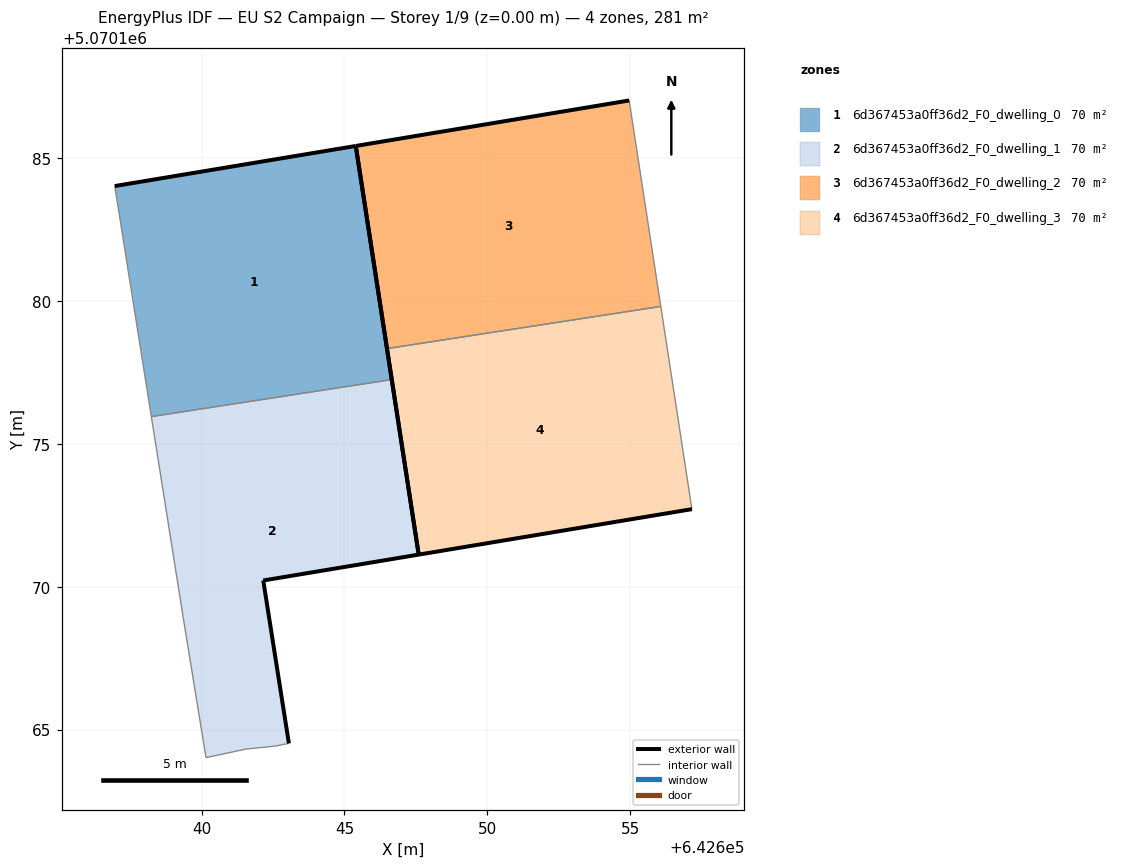
=== STOREY PLAN SPEC (per zone: floor XY polygon, exterior-wall plan segments, windows/doors) ===
zone 1: 6d367453a0ff36d2_F0_dwelling_0  (70.2 m²)
  floor: (642646.66, 5070177.26) (642645.40, 5070185.44) (642636.95, 5070184.03) (642638.24, 5070175.96)
  exterior wall: (642645.40, 5070185.44) – (642646.66, 5070177.26)  [8.3 m]
  exterior wall: (642636.95, 5070184.03) – (642645.40, 5070185.44)  [8.6 m]
  interior walls: 2
zone 2: 6d367453a0ff36d2_F0_dwelling_1  (70.2 m²)
  floor: (642643.05, 5070164.52) (642642.16, 5070170.22) (642647.60, 5070171.13) (642646.66, 5070177.26) (642638.24, 5070175.96) (642639.35, 5070168.92) (642640.15, 5070164.02) (642641.55, 5070164.32) (642642.55, 5070164.42)
  exterior wall: (642646.66, 5070177.26) – (642647.60, 5070171.13)  [6.2 m]
  exterior wall: (642647.60, 5070171.13) – (642642.16, 5070170.22)  [5.5 m]
  exterior wall: (642642.16, 5070170.22) – (642643.05, 5070164.52)  [5.8 m]
  interior walls: 6
zone 3: 6d367453a0ff36d2_F0_dwelling_2  (70.2 m²)
  floor: (642656.08, 5070179.82) (642654.97, 5070187.03) (642645.40, 5070185.44) (642646.49, 5070178.34)
  exterior wall: (642646.49, 5070178.34) – (642645.40, 5070185.44)  [7.2 m]
  exterior wall: (642645.40, 5070185.44) – (642654.97, 5070187.03)  [9.7 m]
  interior walls: 2
zone 4: 6d367453a0ff36d2_F0_dwelling_3  (70.2 m²)
  floor: (642657.17, 5070172.72) (642656.08, 5070179.82) (642646.49, 5070178.34) (642647.60, 5070171.13)
  exterior wall: (642657.17, 5070172.72) – (642647.60, 5070171.13)  [9.7 m]
  exterior wall: (642647.60, 5070171.13) – (642646.49, 5070178.34)  [7.3 m]
  interior walls: 2

=== DERIVED (storey summary) ===
Building: EU S2 Campaign
Storey: 1 of 9  (floor level z = 0.00 m)
Storey gross floor area: 280.9 m²
Zones on this storey: 4
  - 6d367453a0ff36d2_F0_dwelling_0: floor 70.2 m²; exterior wall 16.8 m (50.5 m²); WWR 0.0%
  - 6d367453a0ff36d2_F0_dwelling_1: floor 70.2 m²; exterior wall 17.5 m (52.5 m²); WWR 0.0%
  - 6d367453a0ff36d2_F0_dwelling_2: floor 70.2 m²; exterior wall 16.9 m (50.7 m²); WWR 0.0%
  - 6d367453a0ff36d2_F0_dwelling_3: floor 70.2 m²; exterior wall 17.0 m (51.0 m²); WWR 0.0%
Zone adjacency (shared interzone walls):
  - 6d367453a0ff36d2_F0_dwelling_0 ↔ 6d367453a0ff36d2_F0_dwelling_1
  - 6d367453a0ff36d2_F0_dwelling_2 ↔ 6d367453a0ff36d2_F0_dwelling_3